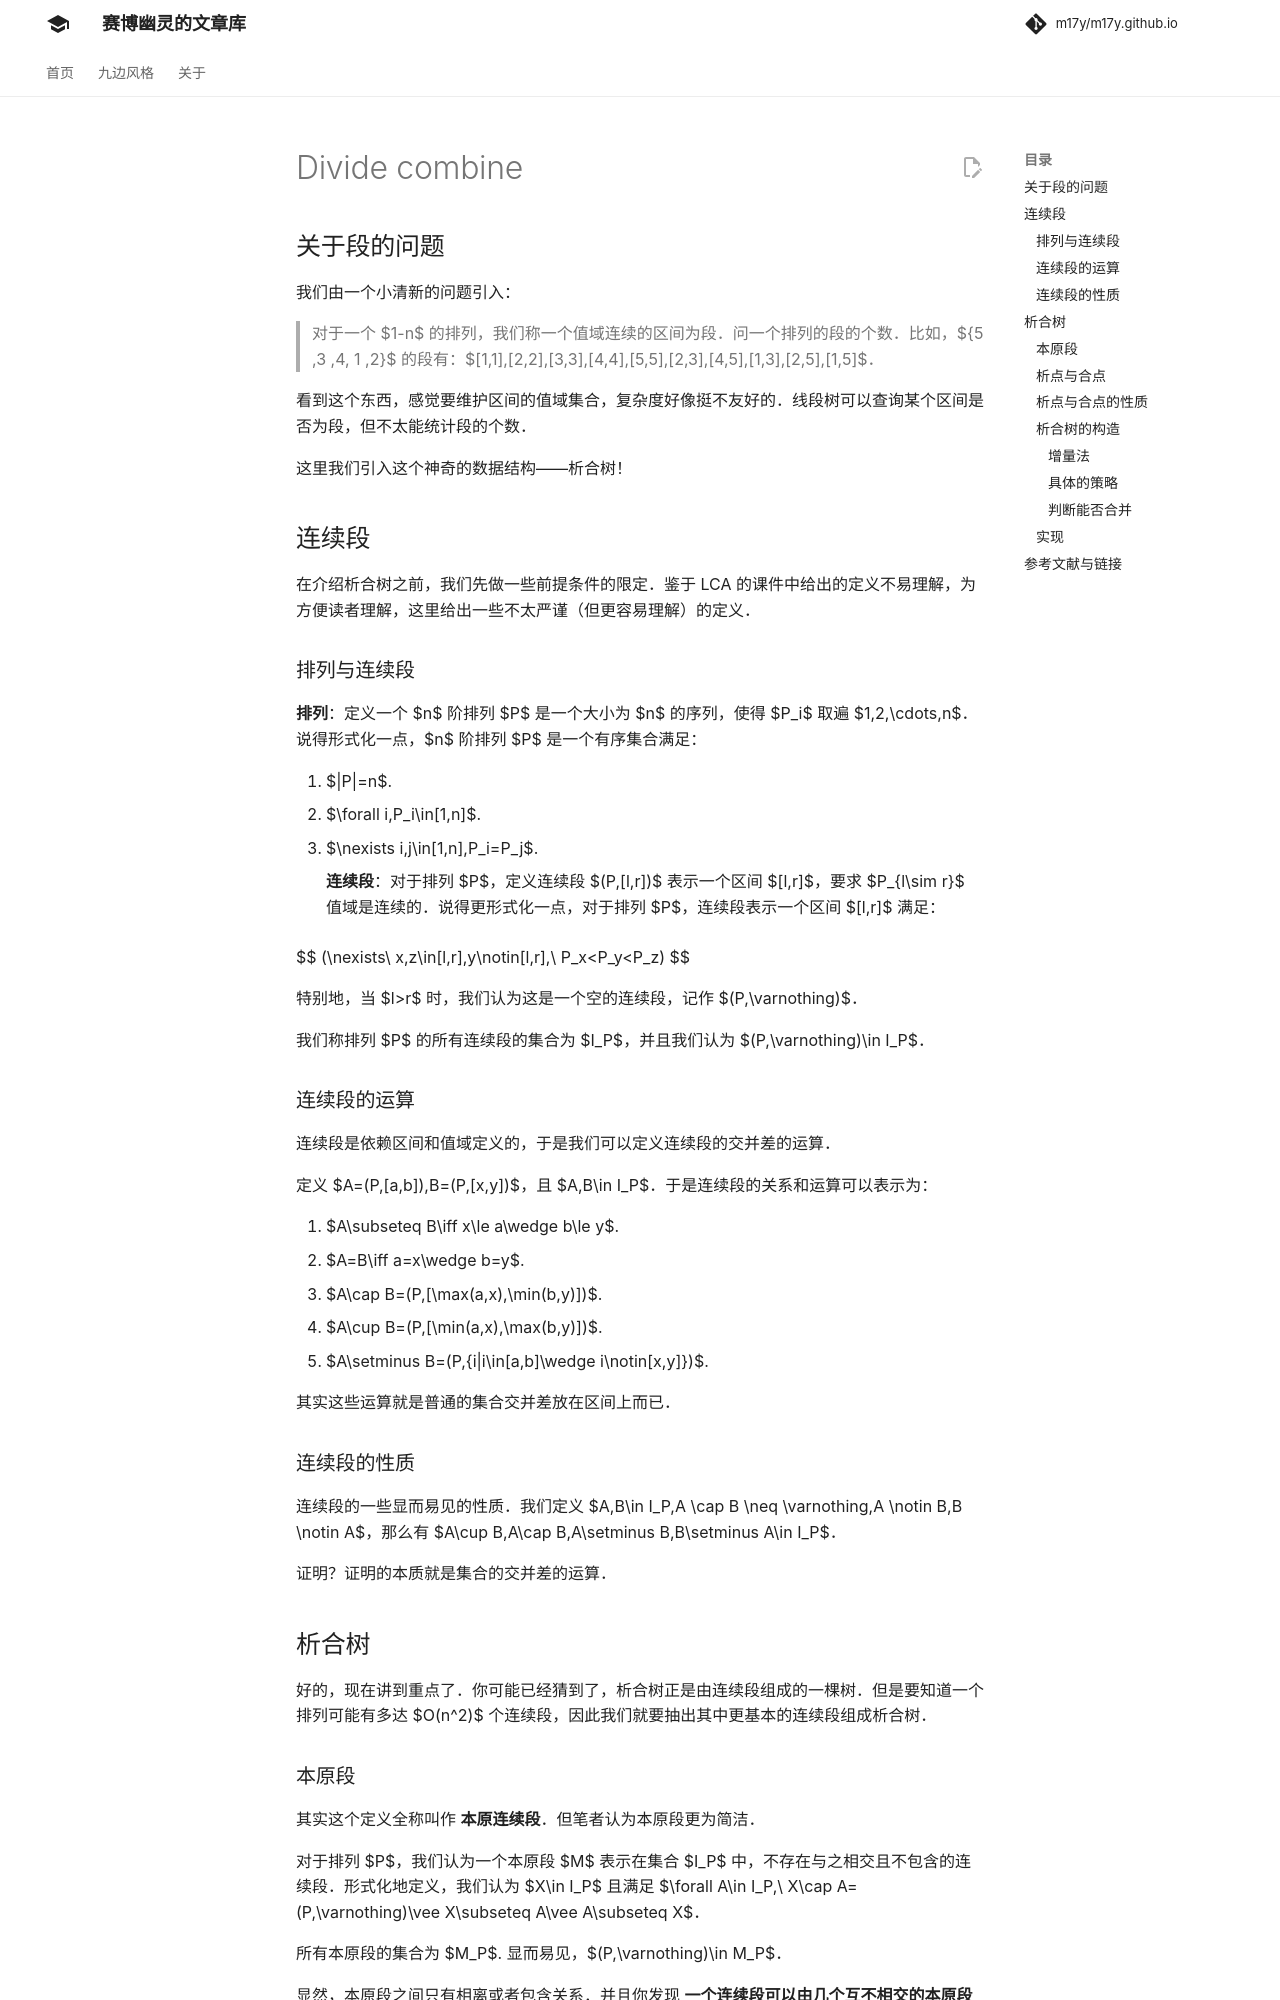

repository: m17y/m17y.github.io · page: ds/divide-combine/index.html · generator: mkdocs

解释一下本文可能用到的符号：$\wedge$ 逻辑与，$\vee$ 逻辑或。

## 关于段的问题

我们由一个小清新的问题引入：

> 对于一个 $1-n$ 的排列，我们称一个值域连续的区间为段。问一个排列的段的个数。比如，$\{5 ,3 ,4, 1 ,2\}$ 的段有：$[1,1],[2,2],[3,3],[4,4],[5,5],[2,3],[4,5],[1,3],[2,5],[1,5]$。

看到这个东西，感觉要维护区间的值域集合，复杂度好像挺不友好的。线段树可以查询某个区间是否为段，但不太能统计段的个数。

这里我们引入这个神奇的数据结构——析合树！

## 连续段

在介绍析合树之前，我们先做一些前提条件的限定。鉴于 LCA 的课件中给出的定义不易理解，为方便读者理解，这里给出一些不太严谨（但更容易理解）的定义。

### 排列与连续段

**排列**：定义一个 $n$ 阶排列 $P$ 是一个大小为 $n$ 的序列，使得 $P_i$ 取遍 $1,2,\cdots,n$。说得形式化一点，$n$ 阶排列 $P$ 是一个有序集合满足：

1.  $|P|=n$.
2.  $\forall i,P_i\in[1,n]$.
3.  $\nexists i,j\in[1,n],P_i=P_j$.

    **连续段**：对于排列 $P$，定义连续段 $(P,[l,r])$ 表示一个区间 $[l,r]$，要求 $P_{l\sim r}$ 值域是连续的。说得更形式化一点，对于排列 $P$，连续段表示一个区间 $[l,r]$ 满足：

$$
(\nexists\ x,z\in[l,r],y\notin[l,r],\ P_x<P_y<P_z)
$$

特别地，当 $l>r$ 时，我们认为这是一个空的连续段，记作 $(P,\varnothing)$。

我们称排列 $P$ 的所有连续段的集合为 $I_P$，并且我们认为 $(P,\varnothing)\in I_P$。

### 连续段的运算

连续段是依赖区间和值域定义的，于是我们可以定义连续段的交并差的运算。

定义 $A=(P,[a,b]),B=(P,[x,y])$，且 $A,B\in I_P$。于是连续段的关系和运算可以表示为：

1.  $A\subseteq B\iff x\le a\wedge b\le y$.
2.  $A=B\iff a=x\wedge b=y$.
3.  $A\cap B=(P,[\max(a,x),\min(b,y)])$.
4.  $A\cup B=(P,[\min(a,x),\max(b,y)])$.
5.  $A\setminus B=(P,\{i|i\in[a,b]\wedge i\notin[x,y]\})$.

其实这些运算就是普通的集合交并差放在区间上而已。

### 连续段的性质

连续段的一些显而易见的性质。我们定义 $A,B\in I_P,A \cap B \neq \varnothing,A \notin B,B \notin A$，那么有 $A\cup B,A\cap B,A\setminus B,B\setminus A\in I_P$。

证明？证明的本质就是集合的交并差的运算。

## 析合树

好的，现在讲到重点了。你可能已经猜到了，析合树正是由连续段组成的一棵树。但是要知道一个排列可能有多达 $O(n^2)$ 个连续段，因此我们就要抽出其中更基本的连续段组成析合树。
